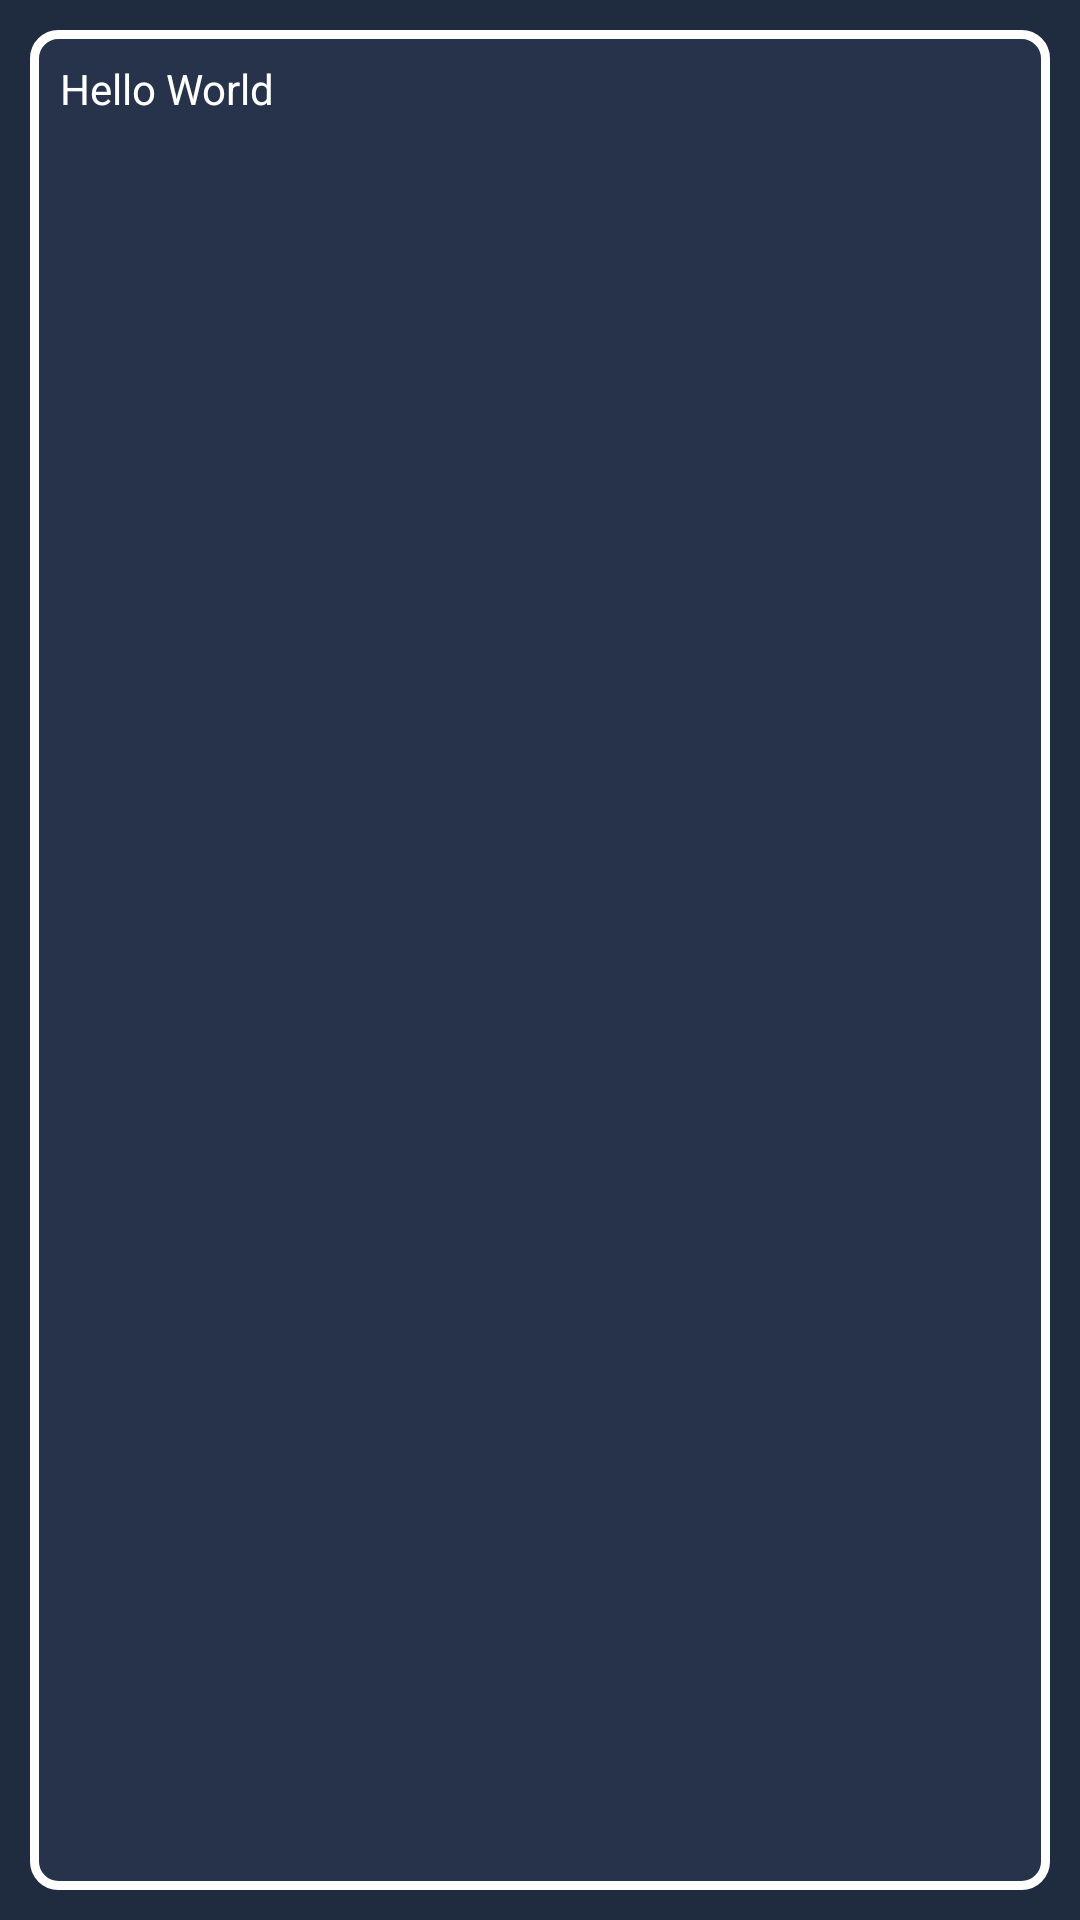

Produce the Android XML layout that renders to this screen, including the resource entries it uses.
<!-- AndroidManifest.xml: application theme Theme.IVerify -->
<!-- res/layout/activity_result.xml -->
<?xml version="1.0" encoding="utf-8"?>
<LinearLayout xmlns:android="http://schemas.android.com/apk/res/android"
    xmlns:app="http://schemas.android.com/apk/res-auto"
    xmlns:tools="http://schemas.android.com/tools"
    android:id="@+id/main"
    android:layout_width="match_parent"
    android:layout_height="match_parent"
    android:orientation="vertical"
    android:layout_gravity="center"
    android:gravity="center"
    android:background="#1f2b3f"
    tools:context=".ResultActivity">

    <ScrollView
        android:background="@drawable/textview_border"
        android:layout_margin="10dp"
        android:padding="10dp"
        android:layout_width="match_parent"
        android:layout_height="match_parent">

        <TextView
            android:id="@+id/resultTextView"
            android:textColor="@color/white"
            android:text="Hello World"
            android:layout_width="match_parent"
            android:layout_height="wrap_content"
            tools:ignore="ScrollViewSize" />

    </ScrollView>

</LinearLayout>
<!-- resources referenced by this layout -->
<resources>
  <!-- drawable textview_border (drawable) -->
  <?xml version="1.0" encoding="utf-8"?>
  <shape xmlns:android="http://schemas.android.com/apk/res/android">
      <solid
          android:color="#26334a"
          />
      <corners
          android:radius="8dp"
          />
      <stroke
          android:color="#ffffff"
          android:width="3dp"
          />
  </shape>
  <style name="Theme.IVerify" parent="Theme.MaterialComponents.DayNight.DarkActionBar">
          
          <item name="colorPrimary">@color/purple_500</item>
          <item name="colorPrimaryVariant">@color/purple_700</item>
          <item name="colorOnPrimary">@color/white</item>
          
          <item name="colorSecondary">@color/teal_200</item>
          <item name="colorSecondaryVariant">@color/teal_700</item>
          <item name="colorOnSecondary">@color/black</item>
          
          <item name="android:statusBarColor">?attr/colorPrimaryVariant</item>
          
      </style>
  <!-- not gathered from this repository: default colours our renderer supplied (Android Studio template values) -->
  <color name="purple_500">#FF6200EE</color>
  <color name="purple_700">#FF3700B3</color>
  <color name="teal_200">#FF03DAC5</color>
  <color name="teal_700">#FF018786</color>
  <color name="black">#FF000000</color>
  <color name="white">#FFFFFFFF</color>
</resources>
